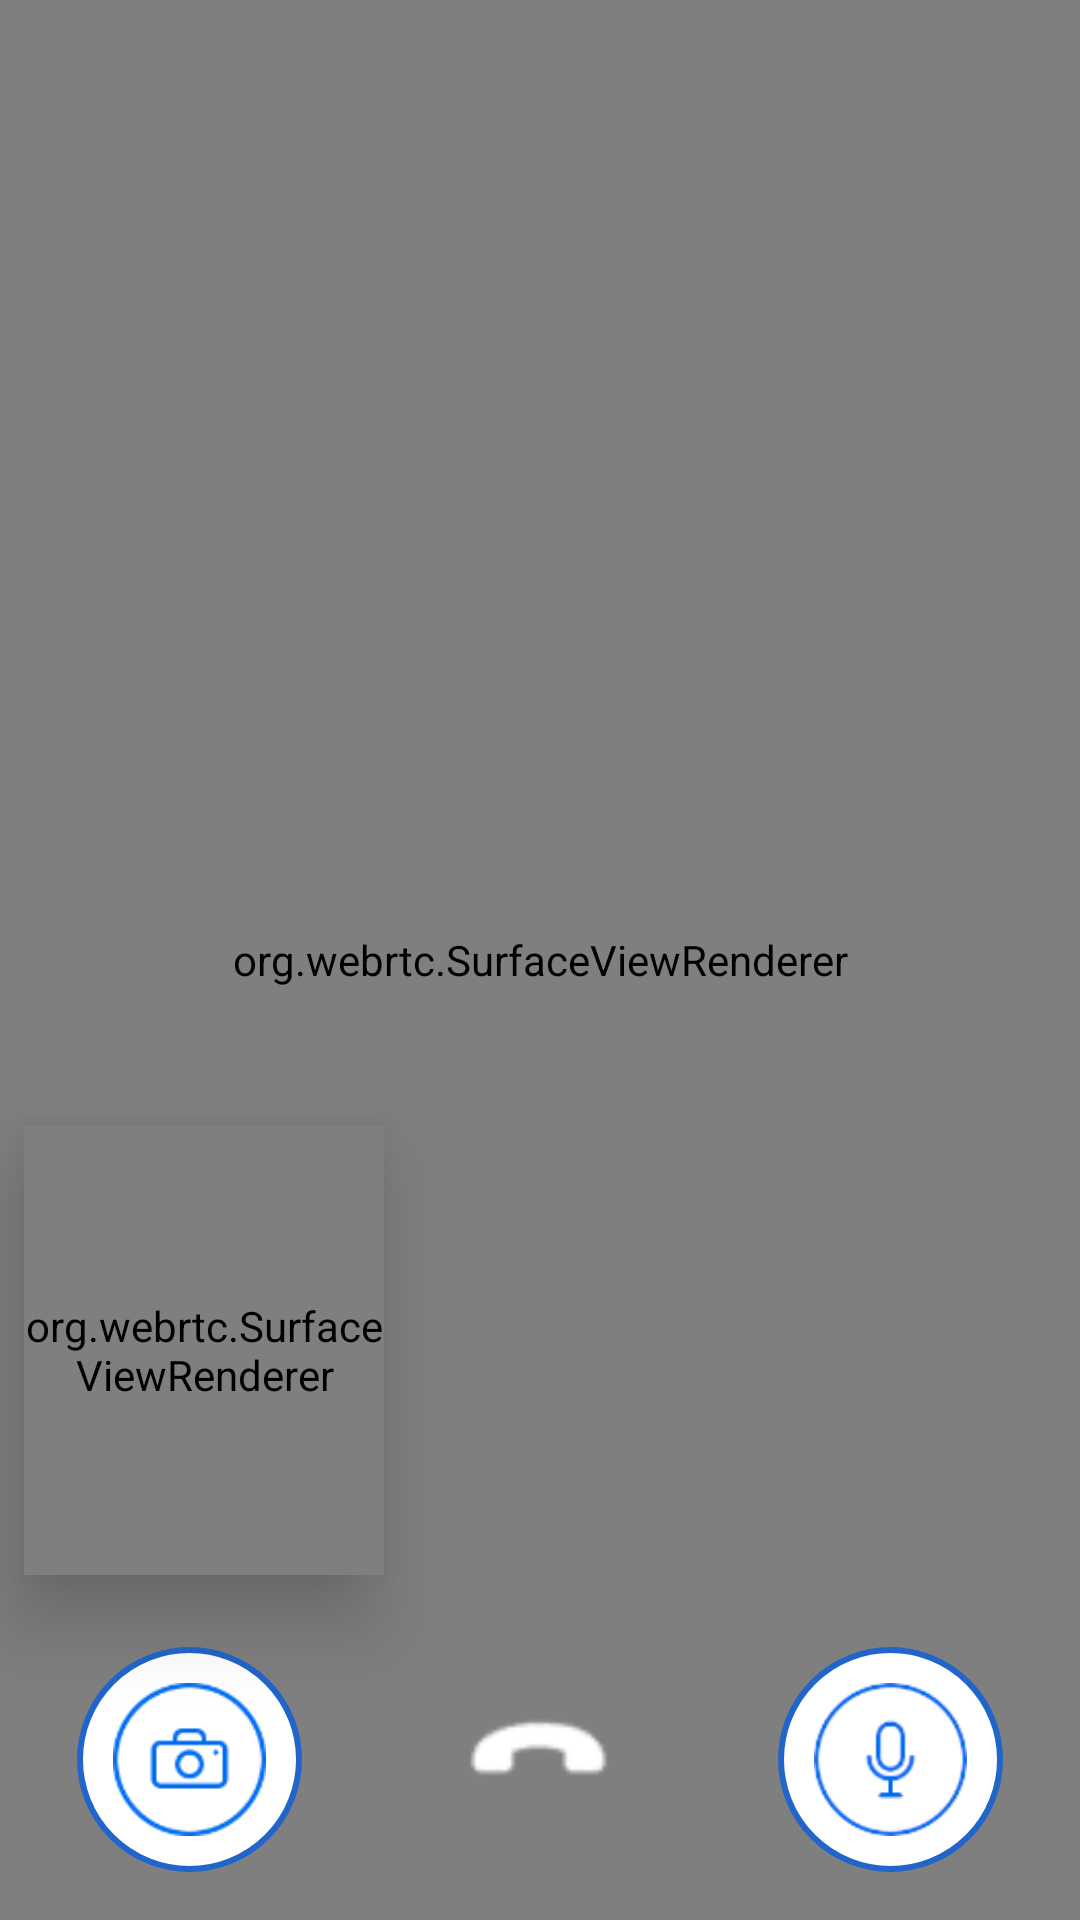

Here is an Android app screen rendered from its layout file. Give the layout XML and the strings, colors and styles it references.
<!-- AndroidManifest.xml: application theme AppTheme -->
<!-- res/layout/activity_call_new.xml -->
<?xml version="1.0" encoding="utf-8"?>
<layout xmlns:android="http://schemas.android.com/apk/res/android"
    xmlns:app="http://schemas.android.com/apk/res-auto"
    xmlns:tools="http://schemas.android.com/tools">

    <androidx.constraintlayout.widget.ConstraintLayout
        android:layout_width="match_parent"
        android:layout_height="match_parent"
        tools:context=".webrtcnew.kelas.CallNewActivity">

        <RelativeLayout
            android:id="@+id/callLayout"
            android:layout_width="match_parent"
            android:layout_height="match_parent">

            <org.webrtc.SurfaceViewRenderer
                android:id="@+id/remote_view"
                android:layout_width="match_parent"
                android:layout_height="match_parent" />

                    <org.webrtc.SurfaceViewRenderer
                        android:id="@+id/local_view"
                        android:layout_width="120dp"
                        android:layout_height="150dp"
                        android:layout_above="@+id/controls"
                        android:layout_marginStart="8dp"
                        android:layout_marginTop="8dp"
                        android:layout_marginEnd="8dp"
                        android:layout_marginBottom="8dp"
                        android:elevation="16dp" />

            <ProgressBar
                android:id="@+id/remote_view_loading"
                android:layout_width="wrap_content"
                android:layout_height="wrap_content"
                android:layout_centerInParent="true"
                android:indeterminate="true"
                app:layout_constraintBottom_toBottomOf="@id/remote_view"
                app:layout_constraintEnd_toEndOf="@id/remote_view"
                app:layout_constraintStart_toStartOf="@id/remote_view"
                app:layout_constraintTop_toTopOf="@id/remote_view" />

            <androidx.constraintlayout.widget.ConstraintLayout
                android:id="@+id/controls"
                android:layout_width="match_parent"
                android:layout_height="wrap_content"
                android:layout_alignParentBottom="true"
                android:layout_centerHorizontal="true"
                android:backgroundTint="@android:color/secondary_text_light"
                android:gravity="center"
                android:orientation="horizontal">

                <ImageView
                    android:id="@+id/switch_camera_button"
                    android:layout_width="75dp"
                    android:layout_height="75dp"
                    android:layout_margin="16dp"
                    android:background="@drawable/bg_video_call_white"
                    android:clickable="true"
                    android:focusable="true"
                    android:padding="12dp"
                    app:layout_constraintBottom_toBottomOf="parent"
                    app:layout_constraintEnd_toStartOf="@+id/end_call_button"
                    app:layout_constraintHorizontal_bias="0.5"
                    app:layout_constraintStart_toStartOf="parent"
                    app:layout_constraintTop_toTopOf="parent"
                    app:srcCompat="@drawable/ic_camera" />

                <ImageView
                    android:id="@+id/end_call_button"
                    android:layout_width="75dp"
                    android:layout_height="75dp"
                    android:layout_margin="16dp"
                    android:background="@drawable/bg_video_call_blue"
                    android:clickable="true"
                    android:focusable="true"
                    android:padding="12dp"
                    app:layout_constraintBottom_toBottomOf="@+id/switch_camera_button"
                    app:layout_constraintEnd_toStartOf="@+id/mic_button"
                    app:layout_constraintHorizontal_bias="0.5"
                    app:layout_constraintStart_toEndOf="@+id/switch_camera_button"
                    app:layout_constraintTop_toTopOf="@+id/switch_camera_button"
                    app:srcCompat="@drawable/ic_call_disconnect" />

                <ImageView
                    android:id="@+id/mic_button"
                    android:layout_width="75dp"
                    android:layout_height="75dp"
                    android:layout_margin="16dp"
                    android:background="@drawable/bg_video_call_white"
                    android:clickable="true"
                    android:focusable="true"
                    android:padding="12dp"
                    app:layout_constraintBottom_toBottomOf="@+id/end_call_button"
                    app:layout_constraintEnd_toEndOf="parent"
                    app:layout_constraintHorizontal_bias="0.5"
                    app:layout_constraintStart_toEndOf="@+id/end_call_button"
                    app:layout_constraintTop_toTopOf="@+id/end_call_button"
                    app:srcCompat="@drawable/ic_mic" />
            </androidx.constraintlayout.widget.ConstraintLayout>
        </RelativeLayout>
    </androidx.constraintlayout.widget.ConstraintLayout>
</layout>
<!-- resources referenced by this layout -->
<resources>
  <!-- drawable bg_video_call_white (drawable) -->
  <?xml version="1.0" encoding="utf-8"?>
  <shape xmlns:android="http://schemas.android.com/apk/res/android"
      android:shape="oval">
      <solid android:color="@android:color/white" />
      <stroke
          android:width="2dp"
          android:color="@color/colorPrimaryDark" />
  </shape>
  <!-- drawable ic_call_disconnect: png bitmap (drawable, 706 bytes) -->
  <!-- drawable ic_camera: png bitmap (drawable, 3968 bytes) -->
  <!-- drawable ic_mic: png bitmap (drawable, 4285 bytes) -->
  <style name="AppTheme" parent="BaseAppTheme" />
  <color name="colorPrimaryDark">#2165CA</color>
  <style name="BaseAppTheme" parent="Theme.MaterialComponents.Light.DarkActionBar">
          
          <item name="colorPrimary">@color/colorPrimary</item>
          <item name="colorPrimaryDark">@color/colorPrimaryDark</item>
          <item name="colorAccent">@color/colorPrimary</item>
      </style>
  <color name="colorPrimary">#2B9AF3</color>
</resources>
